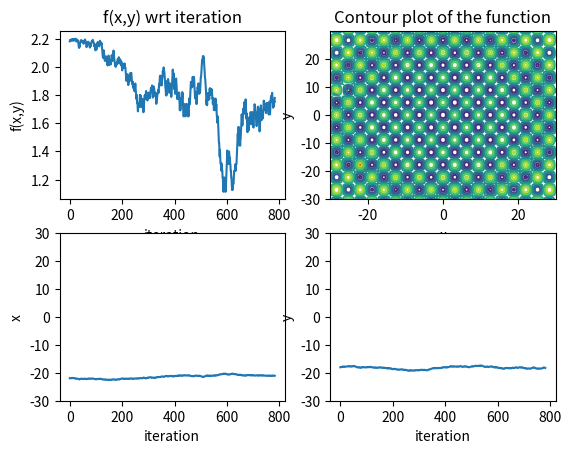

Write Python code to recreate this figure. (Note: this script raises an exception after producing the figure.)
import math
import random
import matplotlib.pyplot as plt
import numpy as np

@np.vectorize
def func1(x,y):
    return (x**2) + (y**2)

@np.vectorize
def func2(x,y):
    return 100 * ((y - (x ** 2)) ** 2) + (1 - x) ** 2
    #return (100 * ((x**2) - (y**2))) + ((1 - x)**2)

@np.vectorize
def func3(x,y):
    return ((x**2 + y**2)/4000) - (math.cos(x) * math.cos(y/math.sqrt(2))) + 1

def decay_func(x, factor = 50, decay_factor = 50):
    return factor * (math.e ** -( (x) / decay_factor))

def probability_function(change, temperature):
    return math.e ** (change/temperature)

class Point:
    def __init__(self, x, y):
        """
        :param x: x-co-ordinate of the point
        :param y: y-co-ordinate of the point
        """
        self.x = x
        self.y = y

    def function_apply(self, func):
        """
        :param func: the function to apply to the function
        :return: the value obtained after applying the function to the point
        """
        return func(self.x, self.y)

    def get_neighbors(self, step = 1):
        """
        :param step: the step size for the next step
        :return: returns the list of all the 8 neighbors from the current point at a distance of step.
        """
        neighbors = []

        x = [step, step, 0, -step, -step, -step, 0, step]
        y = [0, step, step, step, 0, -step, -step, -step]

        for i in range(8):
            neighbors.append(self + Point(x[i], y[i]))
        return neighbors

    def within_range(self, range):
        """
        :param range: a tuple of the form (min_x, max_x, min_y, max_y)
        :return: returns whether the point is within the given range. It performs an inclusive search.
        """
        return self.x >= range[0] and self.x <= range[1] and self.y >= range[2] and self.y <= range[3]

    def plot(self):
        #for plotting with matplotlib
        pass

    def df(self, func, other):
        """
        :param func: the function to input the point to
        :param other: the second point on which to calculate the function value
        :return: returns the change in value when moving from one point to another
        """
        cur = self.function_apply(func)
        next = other.function_apply(func)
        return next - cur

    def __lt__(self, other):
        return self.x**2  + self.y**2 < other.x**2 + other.y**2

    def __add__(self, other):
        """
        overloads the + operator and returns the pairwise sum of respective co-ordinates.
        """
        return Point(self.x + other.x, self.y + other.y)

    def __hash__(self):
        return hash(str(self))

    def __getAsciiString(self):
        my_str = 'x = ' + str(self.x) + ' y = ' + str(self.y)
        return my_str

    def __str__(self):
        return self.__getAsciiString()


def simulated_annealing(func, given_range = (-math.inf, math.inf, -math.inf, math.inf), precision = 0, find_max = True, step = 0.1 ):
    """
    :param func: the function to optimize. We are assuming the func is of the form, func(a, b) where a and b could be real numbers
    :param range: A tuple of the form (min_x, max_x, min_y, max_y) which denotes the boundaries of the given function
    :param precision: the number of decimal points to include in your calculation
    :return: returns path taken to find the optimized value
    """
    random_x = round((random.uniform(given_range[0], given_range[1])), precision)
    random_y = round((random.uniform(given_range[2], given_range[3])), precision)

    outputs = []
    inputs = []
    current_point = Point(random_x, random_y)

    iteration = 0
    search_end = False
    visited = set()
    path = []
    decay_factor = 200


    temperature = decay_func(iteration, decay_factor = decay_factor)
    temperature_threshold = 1

    while not search_end:
        outputs.append(current_point.function_apply(func))
        inputs.append(iteration)

        neighbors = [i for i in current_point.get_neighbors(step = step) if i.within_range(given_range) and i not in visited]

        if not find_max:
            change = -1
        else:
            change = 1

        #output = [change * current_point.df(func, i) for i in neighbors]
        max_dir = -1
        times = 0


        while max_dir == -1 and times < 10:
            times += 1
            index = random.randint(0,len(neighbors) -1)
            output = change * current_point.df(func, neighbors[index])
            if output > 0:
                max_dir = index
            else:
                prob = 100 * probability_function(output, temperature)
                random_num = random.uniform(0, 100)
                if random_num  < prob:
                    max_dir = index

        """
        for i in range(len(neighbors)):
            if find_max:
                if output[i] > 0 and max_dir == -1:
                    max_dir = i
                    probabilities[i] = 0
                elif output[i] > 0 and output[i] > output[max_dir]:
                    max_dir = i
                    probabilities[i] = 0
                elif output[i] < 0:
                    probabilities[i] = probability_function(output[i], temperature)
            else:
                if output[i] < 0 and max_dir == -1:
                    max_dir = i
                    probabilities[i] = 0
                elif max_dir != -1 and output[i] < output[max_dir]:
                    max_dir = i
                    probabilities[i] = 0
                elif output[i] > 0:
                    probabilities[i] = probability_function(-output[i], temperature)

        while max_dir == -1:
            probabilities, neighbors = (list(t) for t in zip(*sorted(zip(probabilities, neighbors), reverse = True)))

            for i in range(len(probabilities)):
                prob = probabilities[i] * 100
                random_num = random.uniform(0, 100)
                if random_num < prob:
                    max_dir = i
                    break
        """
        next_point = neighbors[max_dir]
        visited.add(next_point)
        path.append(next_point)
        iteration += 1
        temperature = decay_func(iteration, decay_factor = decay_factor)
        current_point = next_point

        if temperature < temperature_threshold:
            search_end = True



    return path





FUNCTION_NUMBER = 3 #to decide the function, 1 for sphere, 2 for rosenbrock 3 for griewank
FIND_MAX = True

if FUNCTION_NUMBER == 1:
    func = func1
    func_range = (-5, 5, -5, 5)
    step = 0.2

if FUNCTION_NUMBER == 2:
    func = func2
    func_range = (-2, 2, -1, 3)
    step = 0.1

if FUNCTION_NUMBER == 3:
    func = func3
    func_range = (-30, 30, -30, 30)
    step = 0.05





path = simulated_annealing(func, func_range, find_max = FIND_MAX, step = step)




x = [i.x for i in path]
y = [i.y for i in path]
z = [i.function_apply(func) for i in path]
X = [i for i in np.arange(func_range[0], func_range[1], 0.1)]
Y = [i for i in np.arange(func_range[2], func_range[3], 0.1)]
X, Y = np.meshgrid(X,Y)
Z = func(X,Y)


fig, (ax1, ax2) = plt.subplots(2,2)
ax1[1].plot(x, y, 'r.')
CS = ax1[1].contour(X, Y, Z)

ax1[1].clabel(CS, inline=2, fontsize=10)
ax1[1].set_title('Contour plot of the function')
ax1[1].set_xlabel('x')
ax1[1].set_ylabel('y')

ax2[0].plot(range(0, len(x)), x)
ax2[0].set_xlabel('iteration')
ax2[0].set_ylabel('x')
ax2[0].set_ylim(func_range[0], func_range[1])
ax2[1].plot(range(0, len(x)), y)

ax2[1].set_xlabel('iteration')
ax2[1].set_ylabel('y')
ax2[1].set_ylim(func_range[2], func_range[3])
ax1[0].plot(range(0, len(z)), z)
ax1[0].set_title('f(x,y) wrt iteration')
ax1[0].set_xlabel('iteration')
ax1[0].set_ylabel('f(x,y)')

mng = plt.get_current_fig_manager()
mng.window.state("zoomed")
plt.show()




















